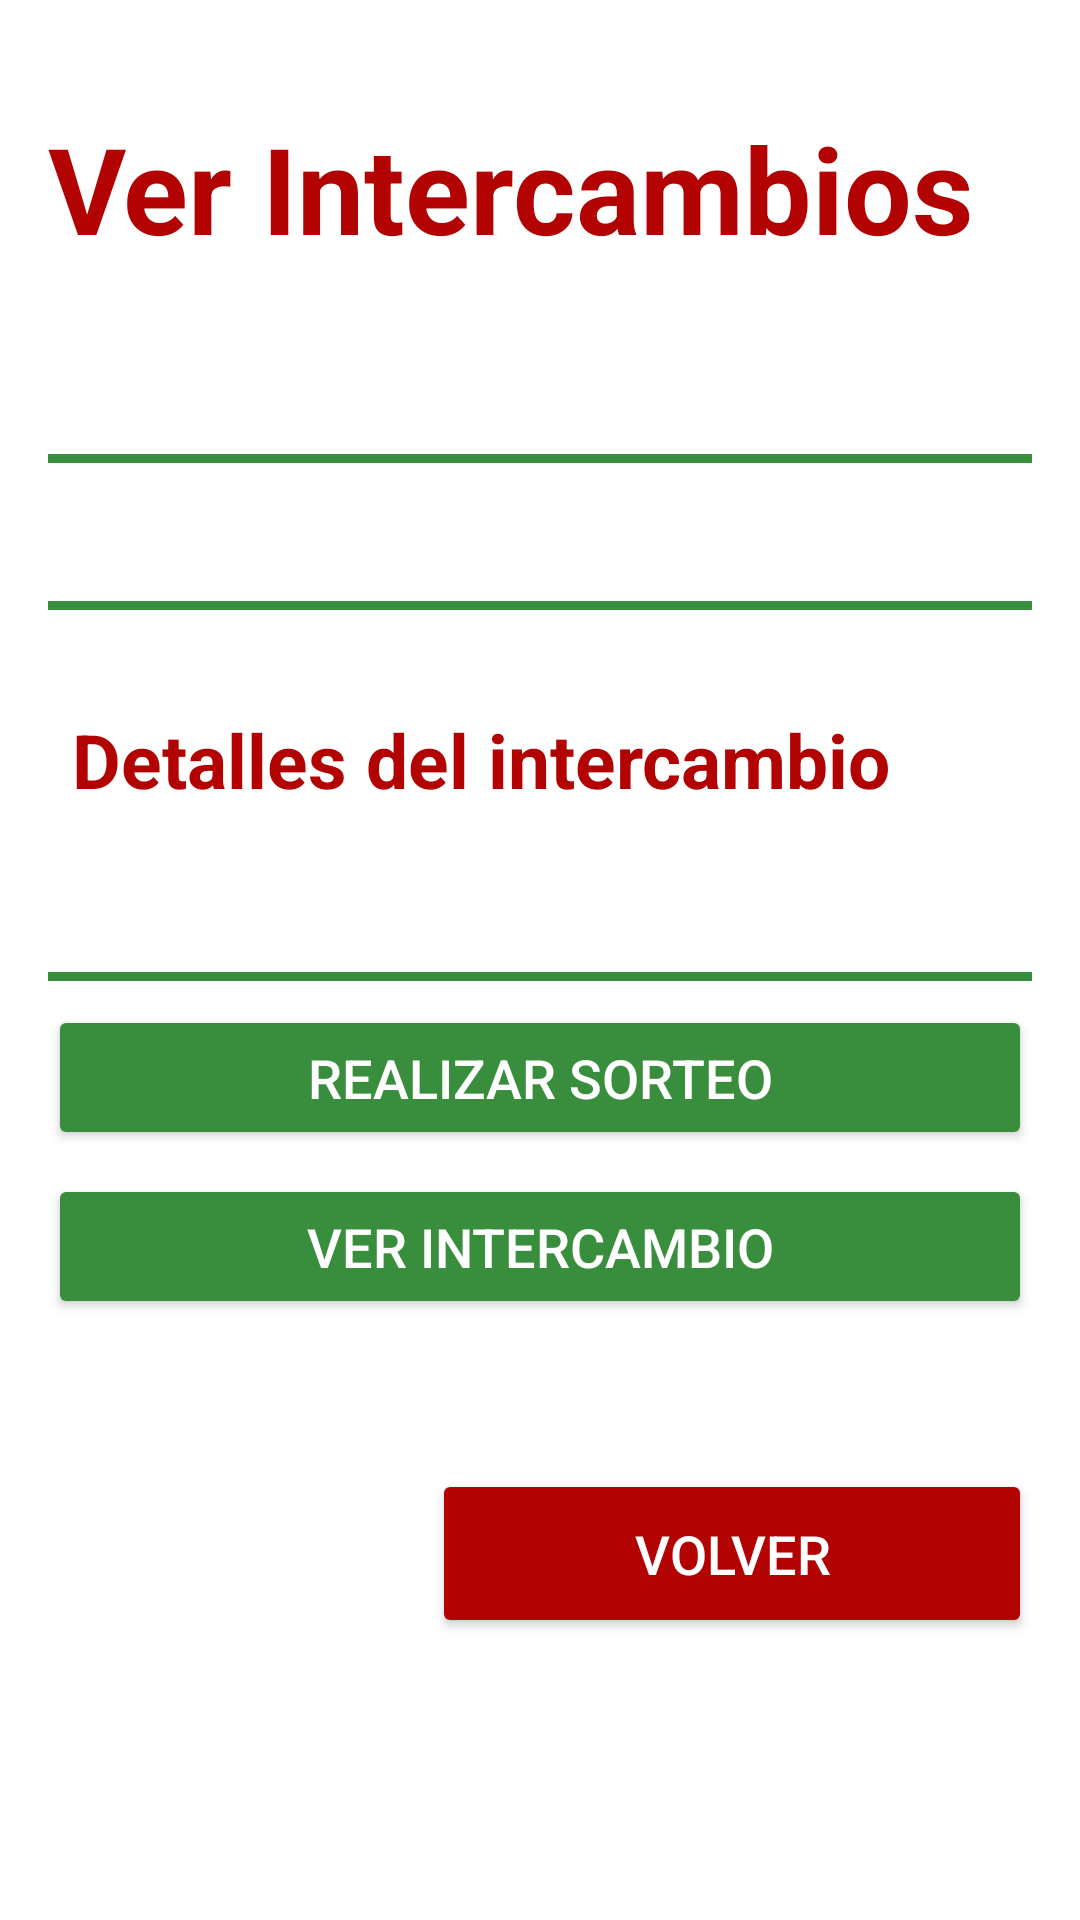

Reconstruct the res/layout file that produces this screen, plus the resources it refers to.
<!-- AndroidManifest.xml: application theme Theme.Proyecto -->
<!-- res/layout/activity_view_exchanges.xml -->
<ScrollView xmlns:android="http://schemas.android.com/apk/res/android"
    android:layout_width="match_parent"
    android:layout_height="match_parent"
    android:background="@drawable/background_image">

    <LinearLayout
        android:orientation="vertical"
        android:layout_width="match_parent"
        android:layout_height="wrap_content"
        android:padding="16dp">
        <TextView
            android:id="@+id/app_subtitle"
            android:layout_width="wrap_content"
            android:layout_height="wrap_content"
            android:gravity="center"
            android:layout_marginBottom="32dp"
            android:layout_marginTop="20dp"
            android:text="Ver Intercambios"
            android:textColor="@color/red_festive"
            android:textSize="40sp"
            android:textStyle="bold" />
        <View
            android:layout_width="match_parent"
            android:layout_height="3dp"
            android:layout_marginTop="30dp"
            android:background="@color/green_tree" />

        
        <androidx.recyclerview.widget.RecyclerView
            android:id="@+id/recycler_view_exchanges"
            android:layout_width="match_parent"
            android:layout_height="wrap_content"
            android:layout_marginBottom="16dp"
            android:scrollbars="vertical" />

        <View
            android:layout_width="match_parent"
            android:layout_height="3dp"
            android:layout_marginTop="30dp"
            android:background="@color/green_tree" />

        
        <TextView
            android:id="@+id/exchangeDetailsTextView"
            android:layout_width="match_parent"
            android:layout_height="wrap_content"
            android:text="Detalles del intercambio"
            android:textSize="25sp"
            android:layout_marginTop="25dp"
            android:textStyle="bold"
            android:textColor="@color/red_festive"
            android:padding="8dp"
            android:layout_marginBottom="16dp" />


        <View
            android:layout_width="match_parent"
            android:layout_height="3dp"
            android:layout_marginTop="30dp"
            android:background="@color/green_tree" />

        
        <Button
            android:id="@+id/performExchangeButton"
            android:layout_width="match_parent"
            android:layout_height="wrap_content"
            android:text="Realizar sorteo"
            android:textSize="18sp"
            android:padding="12dp"
            android:layout_marginTop="8dp"
            android:backgroundTint="@color/green_tree"
            android:textColor="@color/white" />

        
        <Button
            android:id="@+id/viewExchangeButton"
            android:layout_width="match_parent"
            android:layout_height="wrap_content"
            android:text="Ver intercambio"
            android:textSize="18sp"
            android:padding="12dp"
            android:layout_marginTop="8dp"
            android:backgroundTint="@color/green_tree"
            android:textColor="@color/white" />

        
        <Button
            android:id="@+id/backButton"
            android:layout_width="200dp"
            android:layout_height="wrap_content"
            android:text="Volver"
            android:layout_gravity="end"
            android:padding="16dp"
            android:textSize="18sp"
            android:layout_marginTop="50dp"
            android:backgroundTint="@color/red_festive"
            android:textColor="@color/white" />
    </LinearLayout>
</ScrollView>
<!-- resources referenced by this layout -->
<resources>
  <color name="green_tree">#388E3C</color>
  <color name="red_festive">#B30202</color>
  <color name="white">#FFFFFFFF</color>
  <style name="Theme.Proyecto" parent="Theme.MaterialComponents.DayNight.NoActionBar">
          <item name="colorPrimary">@color/purple_500</item>
          <item name="colorPrimaryVariant">@color/purple_700</item>
          <item name="colorOnPrimary">@color/white</item>
          <item name="colorSecondary">@color/teal_200</item>
      </style>
  <color name="purple_500">#6200EE</color>
  <color name="purple_700">#3700B3</color>
  <color name="teal_200">#03DAC5</color>
</resources>
